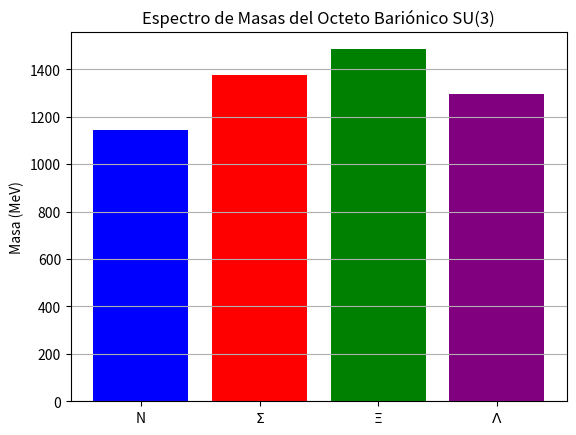

Generate this figure with matplotlib:
import numpy as np
import matplotlib.pyplot as plt


isospin = [0.5, 1.0, 0.5, 0.0] # N, Sigma, Xi, Lambda
strangeness = [0, -1, -2, -1]
# Formula GMO paramétrica
m0, m1, m2 = 1115, -190, 40
mass = [m0 + m1*S + m2*(I*(I+1) - 0.25*S**2) for I, S in zip(isospin, strangeness)]
labels = ['N', '$\Sigma$', '$\Xi$', '$\Lambda$']

plt.bar(labels, mass, color=['blue', 'red', 'green', 'purple'])
plt.title('Espectro de Masas del Octeto Bariónico SU(3)')
plt.ylabel('Masa (MeV)')
plt.grid(axis='y')
plt.show()
